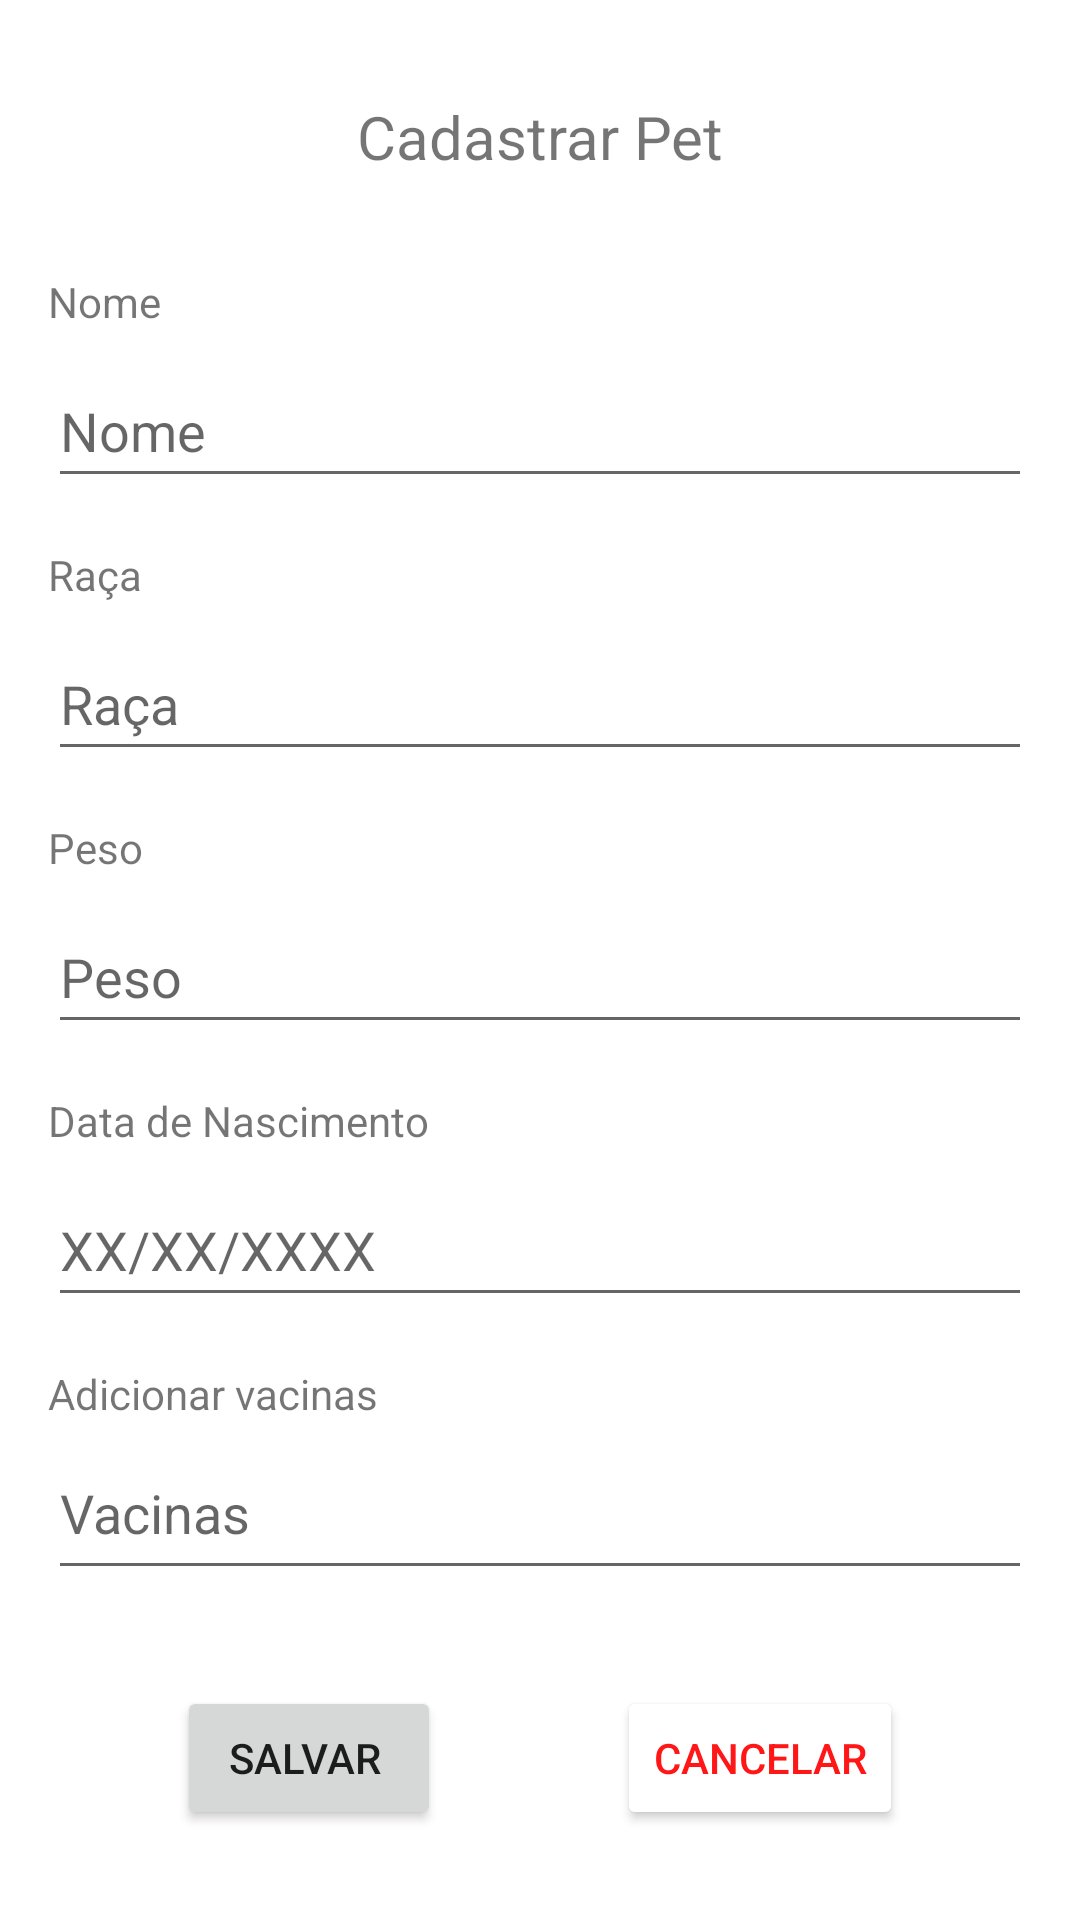

Write the Android layout XML for this screen, with the resource values it uses.
<!-- AndroidManifest.xml: application theme Theme.TrabalhoFinal -->
<!-- res/layout/activity_cadastrar.xml -->
<?xml version="1.0" encoding="utf-8"?>
<androidx.constraintlayout.widget.ConstraintLayout xmlns:android="http://schemas.android.com/apk/res/android"
    xmlns:app="http://schemas.android.com/apk/res-auto"
    xmlns:tools="http://schemas.android.com/tools"
    android:layout_width="match_parent"
    android:layout_height="match_parent"
    tools:context=".Cadastrar">

    <TextView
        android:id="@+id/textView7"
        android:layout_width="wrap_content"
        android:layout_height="wrap_content"
        android:layout_marginStart="16dp"
        android:layout_marginTop="16dp"
        android:text="Adicionar vacinas"
        app:layout_constraintStart_toStartOf="parent"
        app:layout_constraintTop_toBottomOf="@+id/editTextDate" />

    <TextView
        android:id="@+id/textView2"
        android:layout_width="wrap_content"
        android:layout_height="wrap_content"
        android:layout_marginTop="32dp"
        android:text="Cadastrar Pet"
        android:textSize="20sp"
        app:layout_constraintEnd_toEndOf="parent"
        app:layout_constraintStart_toStartOf="parent"
        app:layout_constraintTop_toTopOf="parent" />

    <TextView
        android:id="@+id/textView3"
        android:layout_width="wrap_content"
        android:layout_height="wrap_content"
        android:layout_marginStart="16dp"
        android:layout_marginTop="32dp"
        android:text="Nome"
        app:layout_constraintStart_toStartOf="parent"
        app:layout_constraintTop_toBottomOf="@+id/textView2" />

    <TextView
        android:id="@+id/textView5"
        android:layout_width="wrap_content"
        android:layout_height="wrap_content"
        android:layout_marginStart="16dp"
        android:layout_marginTop="16dp"
        android:text="Peso"
        app:layout_constraintStart_toStartOf="parent"
        app:layout_constraintTop_toBottomOf="@+id/editTextRaca" />

    <TextView
        android:id="@+id/textView6"
        android:layout_width="wrap_content"
        android:layout_height="wrap_content"
        android:layout_marginStart="16dp"
        android:layout_marginTop="16dp"
        android:text="Data de Nascimento"
        app:layout_constraintStart_toStartOf="parent"
        app:layout_constraintTop_toBottomOf="@+id/editTextPeso" />

    <TextView
        android:id="@+id/textView4"
        android:layout_width="wrap_content"
        android:layout_height="wrap_content"
        android:layout_marginStart="16dp"
        android:layout_marginTop="16dp"
        android:text="Raça"
        app:layout_constraintStart_toStartOf="parent"
        app:layout_constraintTop_toBottomOf="@+id/editTextNome" />

    <EditText
        android:id="@+id/editTextNome"
        android:layout_width="0dp"
        android:layout_height="wrap_content"
        android:layout_marginStart="16dp"
        android:layout_marginTop="8dp"
        android:layout_marginEnd="16dp"
        android:ems="10"
        android:hint="Nome"
        android:inputType="textPersonName"
        android:minHeight="48dp"
        app:layout_constraintEnd_toEndOf="parent"
        app:layout_constraintStart_toStartOf="parent"
        app:layout_constraintTop_toBottomOf="@+id/textView3" />

    <EditText
        android:id="@+id/editTextRaca"
        android:layout_width="0dp"
        android:layout_height="wrap_content"
        android:layout_marginStart="16dp"
        android:layout_marginTop="8dp"
        android:layout_marginEnd="16dp"
        android:ems="10"
        android:hint="Raça"
        android:inputType="textPersonName"
        android:minHeight="48dp"
        app:layout_constraintEnd_toEndOf="parent"
        app:layout_constraintHorizontal_bias="0.0"
        app:layout_constraintStart_toStartOf="parent"
        app:layout_constraintTop_toBottomOf="@+id/textView4" />

    <EditText
        android:id="@+id/editTextPeso"
        android:layout_width="0dp"
        android:layout_height="wrap_content"
        android:layout_marginStart="16dp"
        android:layout_marginTop="8dp"
        android:layout_marginEnd="16dp"
        android:ems="10"
        android:hint="Peso"
        android:inputType="numberDecimal"
        android:minHeight="48dp"
        app:layout_constraintEnd_toEndOf="parent"
        app:layout_constraintHorizontal_bias="0.0"
        app:layout_constraintStart_toStartOf="parent"
        app:layout_constraintTop_toBottomOf="@+id/textView5" />

    <EditText
        android:id="@+id/editTextVacinas"
        android:layout_width="0dp"
        android:layout_height="wrap_content"
        android:layout_marginStart="16dp"
        android:layout_marginTop="8dp"
        android:layout_marginEnd="16dp"
        android:ems="10"
        android:gravity="start|top"
        android:hint="Vacinas"
        android:inputType="textPersonName"
        android:minHeight="48dp"
        app:layout_constraintEnd_toEndOf="parent"
        app:layout_constraintStart_toStartOf="parent"
        app:layout_constraintTop_toBottomOf="@+id/textView7" />

    <EditText
        android:id="@+id/editTextDate"
        android:layout_width="0dp"
        android:layout_height="wrap_content"
        android:layout_marginStart="16dp"
        android:layout_marginTop="8dp"
        android:layout_marginEnd="16dp"
        android:ems="10"
        android:hint="XX/XX/XXXX"
        android:inputType="date"
        android:minHeight="48dp"
        app:layout_constraintEnd_toEndOf="parent"
        app:layout_constraintStart_toStartOf="parent"
        app:layout_constraintTop_toBottomOf="@+id/textView6" />

    <Button
        android:id="@+id/buttonSalvar"
        android:layout_width="wrap_content"
        android:layout_height="wrap_content"
        android:layout_marginTop="32dp"
        android:onClick="onClickSalvarPet"
        android:text="Salvar "
        app:layout_constraintEnd_toStartOf="@+id/buttonCancelar"
        app:layout_constraintHorizontal_bias="0.5"
        app:layout_constraintStart_toStartOf="parent"
        app:layout_constraintTop_toBottomOf="@+id/editTextVacinas" />

    <Button
        android:id="@+id/buttonCancelar"
        android:layout_width="wrap_content"
        android:layout_height="wrap_content"
        android:backgroundTint="@color/white"
        android:onClick="onClickCancelarPet"
        android:text="Cancelar"
        android:textColor="@color/red_500"
        app:layout_constraintBaseline_toBaselineOf="@+id/buttonSalvar"
        app:layout_constraintEnd_toEndOf="parent"
        app:layout_constraintHorizontal_bias="0.5"
        app:layout_constraintStart_toEndOf="@+id/buttonSalvar" />
</androidx.constraintlayout.widget.ConstraintLayout>
<!-- resources referenced by this layout -->
<resources>
  <color name="red_500">#FF1717</color>
  <color name="white">#FFFFFFFF</color>
  <style name="Theme.TrabalhoFinal" parent="Theme.MaterialComponents.DayNight.DarkActionBar">
          
          <item name="colorPrimary">@color/red_500</item>
          <item name="colorPrimaryVariant">@color/red_700</item>
          <item name="colorOnPrimary">@color/white</item>
          
          <item name="colorSecondary">@color/teal_200</item>
          <item name="colorSecondaryVariant">@color/teal_700</item>
          <item name="colorOnSecondary">@color/black</item>
          
          <item name="android:statusBarColor" tools:targetApi="l">?attr/colorPrimaryVariant</item>
          
      </style>
  <color name="red_700">#CC0505</color>
  <color name="teal_200">#FF03DAC5</color>
  <color name="teal_700">#FF018786</color>
  <color name="black">#FF000000</color>
</resources>
